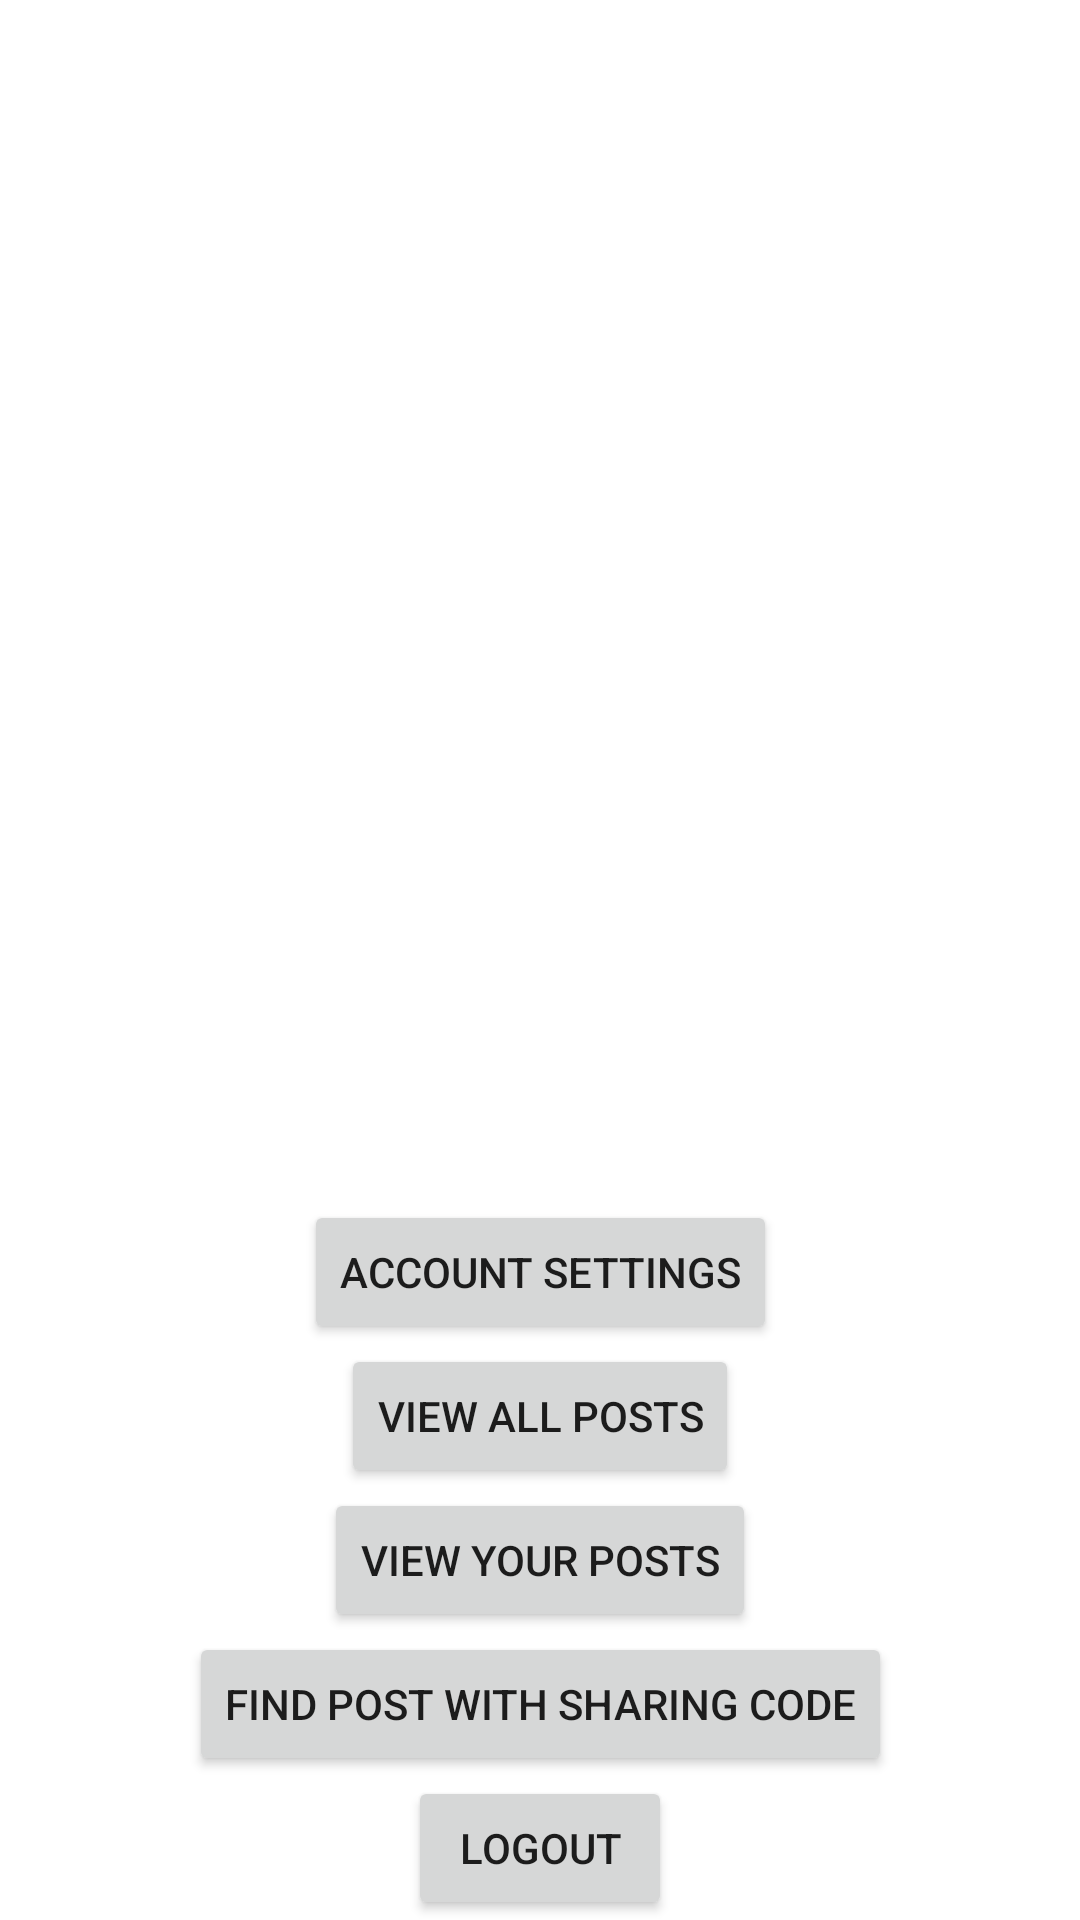

Android layout source for this screen:
<!-- AndroidManifest.xml: application theme Theme.NoteBoard -->
<!-- res/layout/user_fragment.xml -->
<?xml version="1.0" encoding="utf-8"?>
<androidx.constraintlayout.widget.ConstraintLayout xmlns:android="http://schemas.android.com/apk/res/android"
    xmlns:app="http://schemas.android.com/apk/res-auto"
    xmlns:tools="http://schemas.android.com/tools"
    android:layout_width="match_parent"
    android:layout_height="match_parent"
    tools:context=".fragments.UserFragment">

    <TextView
        android:id="@+id/txtHelloUser"
        android:layout_width="wrap_content"
        android:layout_height="wrap_content"
        android:layout_marginTop="32dp"
        android:textSize="@dimen/textSizeForTitles"
        app:layout_constraintEnd_toEndOf="parent"
        app:layout_constraintHorizontal_bias="0.5"
        app:layout_constraintStart_toStartOf="parent"
        app:layout_constraintTop_toTopOf="parent" />

    <Button
        android:id="@+id/btnViewAllPosts"
        android:layout_width="wrap_content"
        android:layout_height="wrap_content"
        android:text="@string/view_all_posts"
        app:icon="@drawable/ic_note"
        app:layout_constraintBottom_toTopOf="@+id/btnViewPosts"
        app:layout_constraintEnd_toEndOf="parent"
        app:layout_constraintStart_toStartOf="parent" />

    <Button
        android:id="@+id/btnViewPosts"
        android:layout_width="wrap_content"
        android:layout_height="wrap_content"
        android:text="@string/view_your_posts"
        app:icon="@drawable/ic_note"
        app:layout_constraintBottom_toTopOf="@+id/btnFindWithCode"
        app:layout_constraintEnd_toEndOf="parent"
        app:layout_constraintHorizontal_bias="0.5"
        app:layout_constraintStart_toStartOf="parent" />

    <Button
        android:id="@+id/btnLogout"
        android:layout_width="wrap_content"
        android:layout_height="wrap_content"
        android:text="@string/logout"
        app:icon="@drawable/ic_logout"
        app:layout_constraintBottom_toBottomOf="parent"
        app:layout_constraintEnd_toEndOf="parent"
        app:layout_constraintHorizontal_bias="0.5"
        app:layout_constraintStart_toStartOf="parent" />

    <Button
        android:id="@+id/btnFindWithCode"
        android:layout_width="wrap_content"
        android:layout_height="wrap_content"
        android:text="@string/find_post_with_sharing_code"
        app:icon="@drawable/ic_find"
        app:layout_constraintBottom_toTopOf="@+id/btnLogout"
        app:layout_constraintEnd_toEndOf="parent"
        app:layout_constraintHorizontal_bias="0.5"
        app:layout_constraintStart_toStartOf="parent" />

    <Button
        android:id="@+id/btnViewUserDetails"
        android:layout_width="wrap_content"
        android:layout_height="wrap_content"
        android:text="@string/account_settings"
        app:layout_constraintBottom_toTopOf="@+id/btnViewAllPosts"
        app:layout_constraintEnd_toEndOf="parent"
        app:layout_constraintStart_toStartOf="parent" />
</androidx.constraintlayout.widget.ConstraintLayout>
<!-- resources referenced by this layout -->
<resources>
  <dimen name="textSizeForTitles">30dp</dimen>
  <!-- drawable ic_find (drawable) -->
  <vector android:height="@dimen/icon_general" android:tint="#000000"
      android:viewportHeight="24" android:viewportWidth="24"
      android:width="@dimen/icon_general" xmlns:android="http://schemas.android.com/apk/res/android">
      <path android:fillColor="?attr/colorControlNormal" android:pathData="M20,19.59V8l-6,-6H6c-1.1,0 -1.99,0.9 -1.99,2L4,20c0,1.1 0.89,2 1.99,2H18c0.45,0 0.85,-0.15 1.19,-0.4l-4.43,-4.43c-0.8,0.52 -1.74,0.83 -2.76,0.83 -2.76,0 -5,-2.24 -5,-5s2.24,-5 5,-5 5,2.24 5,5c0,1.02 -0.31,1.96 -0.83,2.75L20,19.59zM9,13c0,1.66 1.34,3 3,3s3,-1.34 3,-3 -1.34,-3 -3,-3 -3,1.34 -3,3z"/>
  </vector>
  <!-- drawable ic_logout (drawable) -->
  <vector android:height="@dimen/icon_general" android:tint="#000000"
      android:viewportHeight="24" android:viewportWidth="24"
      android:width="@dimen/icon_general" xmlns:android="http://schemas.android.com/apk/res/android">
      <path android:fillColor="?attr/colorControlNormal" android:pathData="M10.09,15.59L11.5,17l5,-5 -5,-5 -1.41,1.41L12.67,11H3v2h9.67l-2.58,2.59zM19,3H5c-1.11,0 -2,0.9 -2,2v4h2V5h14v14H5v-4H3v4c0,1.1 0.89,2 2,2h14c1.1,0 2,-0.9 2,-2V5c0,-1.1 -0.9,-2 -2,-2z"/>
  </vector>
  <!-- drawable ic_note (drawable) -->
  <vector android:height="@dimen/icon_general" android:tint="#000000"
      android:viewportHeight="24" android:viewportWidth="24"
      android:width="@dimen/icon_general" xmlns:android="http://schemas.android.com/apk/res/android">
      <path android:fillColor="?attr/colorControlNormal" android:pathData="M17,10L7,10v2h10v-2zM19,3h-1L18,1h-2v2L8,3L8,1L6,1v2L5,3c-1.11,0 -1.99,0.9 -1.99,2L3,19c0,1.1 0.89,2 2,2h14c1.1,0 2,-0.9 2,-2L21,5c0,-1.1 -0.9,-2 -2,-2zM19,19L5,19L5,8h14v11zM14,14L7,14v2h7v-2z"/>
  </vector>
  <string name="account_settings">account settings</string>
  <string name="find_post_with_sharing_code">Find post with sharing code</string>
  <string name="logout">Logout</string>
  <string name="view_all_posts">View all posts</string>
  <string name="view_your_posts">View your posts</string>
  <style name="Theme.NoteBoard" parent="Theme.MaterialComponents.DayNight.DarkActionBar">
          
          <item name="colorPrimary">@color/purple_500</item>
          <item name="colorPrimaryVariant">@color/purple_700</item>
          <item name="colorOnPrimary">@color/white</item>
          
          <item name="colorSecondary">@color/teal_200</item>
          <item name="colorSecondaryVariant">@color/teal_700</item>
          <item name="colorOnSecondary">@color/black</item>
          
          <item name="android:statusBarColor" tools:targetApi="l">?attr/colorPrimaryVariant</item>
          
      </style>
  <dimen name="icon_general">24dp</dimen>
  <color name="purple_500">#FF6200EE</color>
  <color name="purple_700">#FF3700B3</color>
  <color name="white">#FFFFFFFF</color>
  <color name="teal_200">#FF03DAC5</color>
  <color name="teal_700">#FF018786</color>
  <color name="black">#FF000000</color>
</resources>
